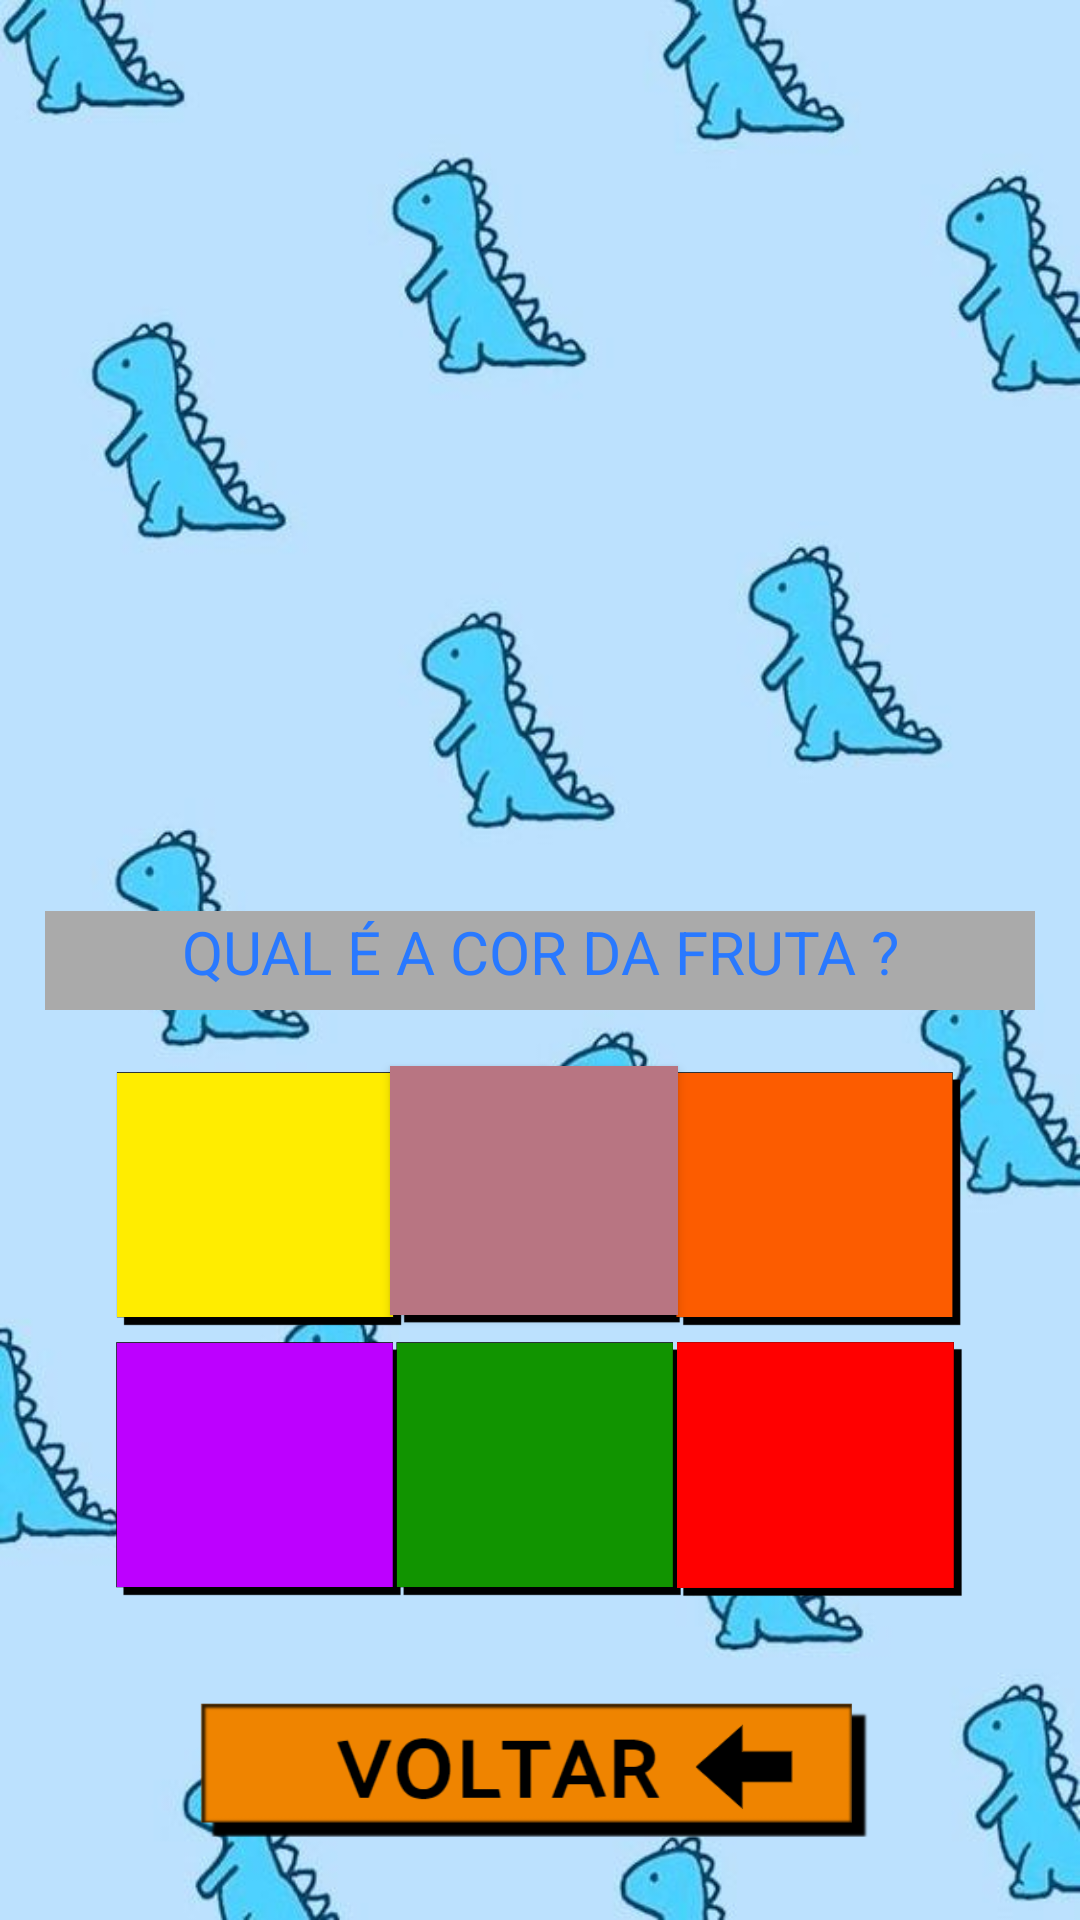

Layout XML and referenced resources for this Android screen:
<!-- AndroidManifest.xml: application theme AppTheme -->
<!-- res/layout/activity_colorindo_acitivity.xml -->
<?xml version="1.0" encoding="utf-8"?>
<androidx.constraintlayout.widget.ConstraintLayout xmlns:android="http://schemas.android.com/apk/res/android"
    xmlns:app="http://schemas.android.com/apk/res-auto"
    xmlns:tools="http://schemas.android.com/tools"
    android:layout_width="match_parent"
    android:layout_height="match_parent"
    android:background="@drawable/dinos"
    tools:context=".EscolhaACorAcitivity">

    <ImageView
        android:id="@+id/imagevoltar3"
        android:layout_width="224dp"
        android:layout_height="47dp"
        app:layout_constraintBottom_toBottomOf="parent"
        app:layout_constraintEnd_toEndOf="parent"
        app:layout_constraintHorizontal_bias="0.481"
        app:layout_constraintStart_toStartOf="parent"
        app:layout_constraintTop_toTopOf="parent"
        app:layout_constraintVertical_bias="0.954"
        app:srcCompat="@drawable/laranja1" />

    <TextView
        android:id="@+id/textView11"
        android:layout_width="330dp"
        android:layout_height="33dp"
        android:background="@android:color/darker_gray"
        android:text="QUAL É A COR DA FRUTA ?"
        android:textAlignment="center"
        android:textColor="#2979FF"
        android:textSize="20sp"
        app:layout_constraintBottom_toBottomOf="parent"
        app:layout_constraintEnd_toEndOf="parent"
        app:layout_constraintStart_toStartOf="parent"
        app:layout_constraintTop_toTopOf="parent" />

    <TextView
        android:id="@+id/nomeTextFruta"
        android:layout_width="330dp"
        android:layout_height="28dp"
        android:background="#00F8F6F6"
        android:textAlignment="center"
        android:textColor="#FFFFFF"
        android:textSize="20sp"
        app:layout_constraintBottom_toBottomOf="parent"
        app:layout_constraintEnd_toEndOf="parent"
        app:layout_constraintHorizontal_bias="0.493"
        app:layout_constraintStart_toStartOf="parent"
        app:layout_constraintTop_toTopOf="parent"
        app:layout_constraintVertical_bias="0.025" />

    <TextView
        android:id="@+id/nomeImageFruta"
        android:layout_width="329dp"
        android:layout_height="269dp"
        app:layout_constraintBottom_toBottomOf="parent"
        app:layout_constraintEnd_toEndOf="parent"
        app:layout_constraintHorizontal_bias="0.487"
        app:layout_constraintStart_toStartOf="parent"
        app:layout_constraintTop_toTopOf="parent"
        app:layout_constraintVertical_bias="0.11" />

    <ImageView
        android:id="@+id/imageAmareloEscolha"
        android:layout_width="106dp"
        android:layout_height="85dp"
        android:contextClickable="true"
        app:layout_constraintBottom_toBottomOf="parent"
        app:layout_constraintEnd_toEndOf="parent"
        app:layout_constraintHorizontal_bias="0.131"
        app:layout_constraintStart_toStartOf="parent"
        app:layout_constraintTop_toTopOf="parent"
        app:layout_constraintVertical_bias="0.644"
        app:srcCompat="@drawable/amarelo" />

    <ImageView
        android:id="@+id/imageAzulEscolha"
        android:layout_width="106dp"
        android:layout_height="85dp"
        app:layout_constraintBottom_toBottomOf="parent"
        app:layout_constraintEnd_toEndOf="parent"
        app:layout_constraintHorizontal_bias="0.498"
        app:layout_constraintStart_toStartOf="parent"
        app:layout_constraintTop_toTopOf="parent"
        app:layout_constraintVertical_bias="0.642"
        app:srcCompat="@drawable/azul" />

    <ImageView
        android:id="@+id/imageLaranjaEscolha"
        android:layout_width="106dp"
        android:layout_height="85dp"
        app:layout_constraintBottom_toBottomOf="parent"
        app:layout_constraintEnd_toEndOf="parent"
        app:layout_constraintHorizontal_bias="0.865"
        app:layout_constraintStart_toStartOf="parent"
        app:layout_constraintTop_toTopOf="parent"
        app:layout_constraintVertical_bias="0.644"
        app:srcCompat="@drawable/laranja" />

    <ImageView
        android:id="@+id/imageRoxoEscolha"
        android:layout_width="106dp"
        android:layout_height="85dp"
        app:layout_constraintBottom_toBottomOf="parent"
        app:layout_constraintEnd_toEndOf="parent"
        app:layout_constraintHorizontal_bias="0.131"
        app:layout_constraintStart_toStartOf="parent"
        app:layout_constraintTop_toTopOf="parent"
        app:layout_constraintVertical_bias="0.806"
        app:srcCompat="@drawable/roxo" />

    <ImageView
        android:id="@+id/imageverdeEscolha"
        android:layout_width="106dp"
        android:layout_height="85dp"
        app:layout_constraintBottom_toBottomOf="parent"
        app:layout_constraintEnd_toEndOf="parent"
        app:layout_constraintHorizontal_bias="0.498"
        app:layout_constraintStart_toStartOf="parent"
        app:layout_constraintTop_toTopOf="parent"
        app:layout_constraintVertical_bias="0.806"
        app:srcCompat="@drawable/verde" />

    <ImageView
        android:id="@+id/imagevermelhoEscolha"
        android:layout_width="106dp"
        android:layout_height="85dp"
        app:layout_constraintBottom_toBottomOf="parent"
        app:layout_constraintEnd_toEndOf="parent"
        app:layout_constraintHorizontal_bias="0.868"
        app:layout_constraintStart_toStartOf="parent"
        app:layout_constraintTop_toTopOf="parent"
        app:layout_constraintVertical_bias="0.806"
        app:srcCompat="@drawable/vermelho" />

    <Button
        android:id="@+id/imageVermelhoClaroEscolha"
        android:layout_width="96dp"
        android:layout_height="83dp"
        android:layout_marginStart="5dp"
        android:background="#B87582"
        app:layout_constraintBottom_toBottomOf="parent"
        app:layout_constraintEnd_toEndOf="parent"
        app:layout_constraintHorizontal_bias="0.482"
        app:layout_constraintStart_toStartOf="parent"
        app:layout_constraintTop_toTopOf="parent"
        app:layout_constraintVertical_bias="0.638" />

</androidx.constraintlayout.widget.ConstraintLayout>
<!-- resources referenced by this layout -->
<resources>
  <!-- drawable amarelo: png bitmap (drawable, 2505 bytes) -->
  <!-- drawable azul: png bitmap (drawable, 2508 bytes) -->
  <!-- drawable dinos: png bitmap (drawable, 38121 bytes) -->
  <!-- drawable laranja: png bitmap (drawable, 2507 bytes) -->
  <!-- drawable laranja1: png bitmap (drawable, 6327 bytes) -->
  <!-- drawable roxo: png bitmap (drawable, 2506 bytes) -->
  <!-- drawable verde: png bitmap (drawable, 2492 bytes) -->
  <!-- drawable vermelho: png bitmap (drawable, 2366 bytes) -->
  <style name="AppTheme" parent="Theme.AppCompat.Light.NoActionBar">
          
          <item name="colorPrimary">@color/colorPrimary</item>
          <item name="colorPrimaryDark">@color/colorPrimaryDark</item>
      </style>
  <color name="colorPrimary">#465881</color>
  <color name="colorPrimaryDark">#1b2a49</color>
</resources>
